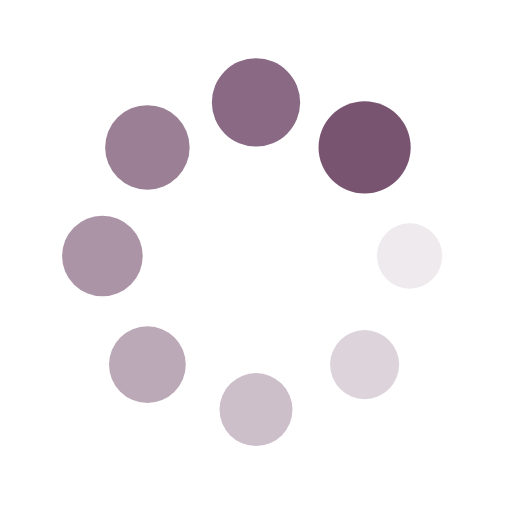
t = 0.00 s
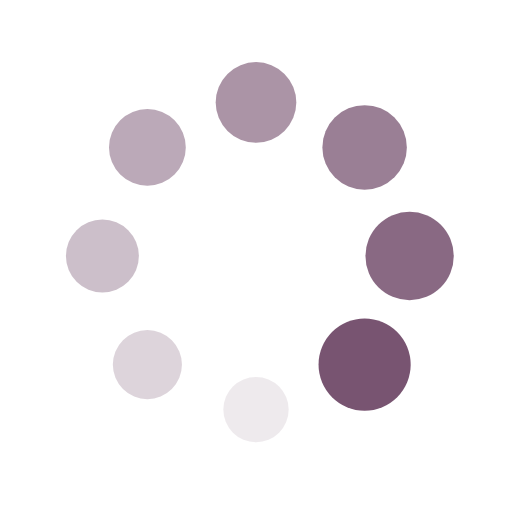
t = 0.25 s
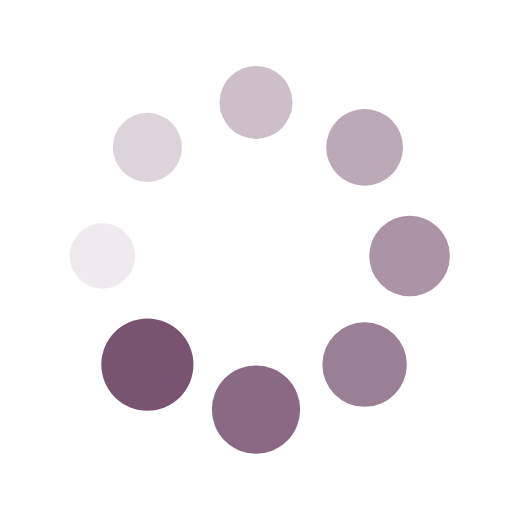
t = 0.50 s
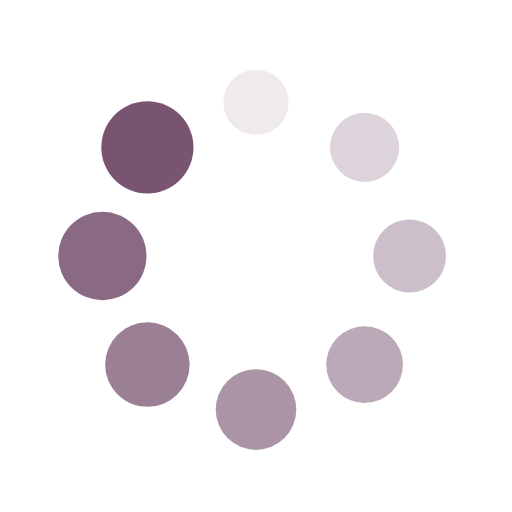
t = 0.75 s

The animated SVG that drew these frames (rendered in a browser with its animation timeline set to each time). Animation: 16 SMIL elements (animate=8,animateTransform=8); one cycle of 1.00 s, repeats indefinitely.

<?xml version="1.0" encoding="utf-8"?>
<svg xmlns="http://www.w3.org/2000/svg" xmlns:xlink="http://www.w3.org/1999/xlink" style="margin: auto; background: none; display: block; shape-rendering: auto;" width="200px" height="200px" viewBox="0 0 100 100" preserveAspectRatio="xMidYMid">
<g transform="translate(80,50)">
<g transform="rotate(0)">
<circle cx="0" cy="0" r="6" fill="#785471" fill-opacity="1" transform="scale(1.10529 1.10529)">
  <animateTransform attributeName="transform" type="scale" begin="-0.875s" values="1.5 1.5;1 1" keyTimes="0;1" dur="1s" repeatCount="indefinite"></animateTransform>
  <animate attributeName="fill-opacity" keyTimes="0;1" dur="1s" repeatCount="indefinite" values="1;0" begin="-0.875s"></animate>
</circle>
</g>
</g><g transform="translate(71.21320343559643,71.21320343559643)">
<g transform="rotate(45)">
<circle cx="0" cy="0" r="6" fill="#785471" fill-opacity="0.875" transform="scale(1.16779 1.16779)">
  <animateTransform attributeName="transform" type="scale" begin="-0.75s" values="1.5 1.5;1 1" keyTimes="0;1" dur="1s" repeatCount="indefinite"></animateTransform>
  <animate attributeName="fill-opacity" keyTimes="0;1" dur="1s" repeatCount="indefinite" values="1;0" begin="-0.75s"></animate>
</circle>
</g>
</g><g transform="translate(50,80)">
<g transform="rotate(90)">
<circle cx="0" cy="0" r="6" fill="#785471" fill-opacity="0.75" transform="scale(1.23029 1.23029)">
  <animateTransform attributeName="transform" type="scale" begin="-0.625s" values="1.5 1.5;1 1" keyTimes="0;1" dur="1s" repeatCount="indefinite"></animateTransform>
  <animate attributeName="fill-opacity" keyTimes="0;1" dur="1s" repeatCount="indefinite" values="1;0" begin="-0.625s"></animate>
</circle>
</g>
</g><g transform="translate(28.786796564403577,71.21320343559643)">
<g transform="rotate(135)">
<circle cx="0" cy="0" r="6" fill="#785471" fill-opacity="0.625" transform="scale(1.29279 1.29279)">
  <animateTransform attributeName="transform" type="scale" begin="-0.5s" values="1.5 1.5;1 1" keyTimes="0;1" dur="1s" repeatCount="indefinite"></animateTransform>
  <animate attributeName="fill-opacity" keyTimes="0;1" dur="1s" repeatCount="indefinite" values="1;0" begin="-0.5s"></animate>
</circle>
</g>
</g><g transform="translate(20,50.00000000000001)">
<g transform="rotate(180)">
<circle cx="0" cy="0" r="6" fill="#785471" fill-opacity="0.5" transform="scale(1.35529 1.35529)">
  <animateTransform attributeName="transform" type="scale" begin="-0.375s" values="1.5 1.5;1 1" keyTimes="0;1" dur="1s" repeatCount="indefinite"></animateTransform>
  <animate attributeName="fill-opacity" keyTimes="0;1" dur="1s" repeatCount="indefinite" values="1;0" begin="-0.375s"></animate>
</circle>
</g>
</g><g transform="translate(28.78679656440357,28.786796564403577)">
<g transform="rotate(225)">
<circle cx="0" cy="0" r="6" fill="#785471" fill-opacity="0.375" transform="scale(1.41779 1.41779)">
  <animateTransform attributeName="transform" type="scale" begin="-0.25s" values="1.5 1.5;1 1" keyTimes="0;1" dur="1s" repeatCount="indefinite"></animateTransform>
  <animate attributeName="fill-opacity" keyTimes="0;1" dur="1s" repeatCount="indefinite" values="1;0" begin="-0.25s"></animate>
</circle>
</g>
</g><g transform="translate(49.99999999999999,20)">
<g transform="rotate(270)">
<circle cx="0" cy="0" r="6" fill="#785471" fill-opacity="0.25" transform="scale(1.48029 1.48029)">
  <animateTransform attributeName="transform" type="scale" begin="-0.125s" values="1.5 1.5;1 1" keyTimes="0;1" dur="1s" repeatCount="indefinite"></animateTransform>
  <animate attributeName="fill-opacity" keyTimes="0;1" dur="1s" repeatCount="indefinite" values="1;0" begin="-0.125s"></animate>
</circle>
</g>
</g><g transform="translate(71.21320343559643,28.78679656440357)">
<g transform="rotate(315)">
<circle cx="0" cy="0" r="6" fill="#785471" fill-opacity="0.125" transform="scale(1.04279 1.04279)">
  <animateTransform attributeName="transform" type="scale" begin="0s" values="1.5 1.5;1 1" keyTimes="0;1" dur="1s" repeatCount="indefinite"></animateTransform>
  <animate attributeName="fill-opacity" keyTimes="0;1" dur="1s" repeatCount="indefinite" values="1;0" begin="0s"></animate>
</circle>
</g>
</g>
<!-- [ldio] generated by https://loading.io/ --></svg>